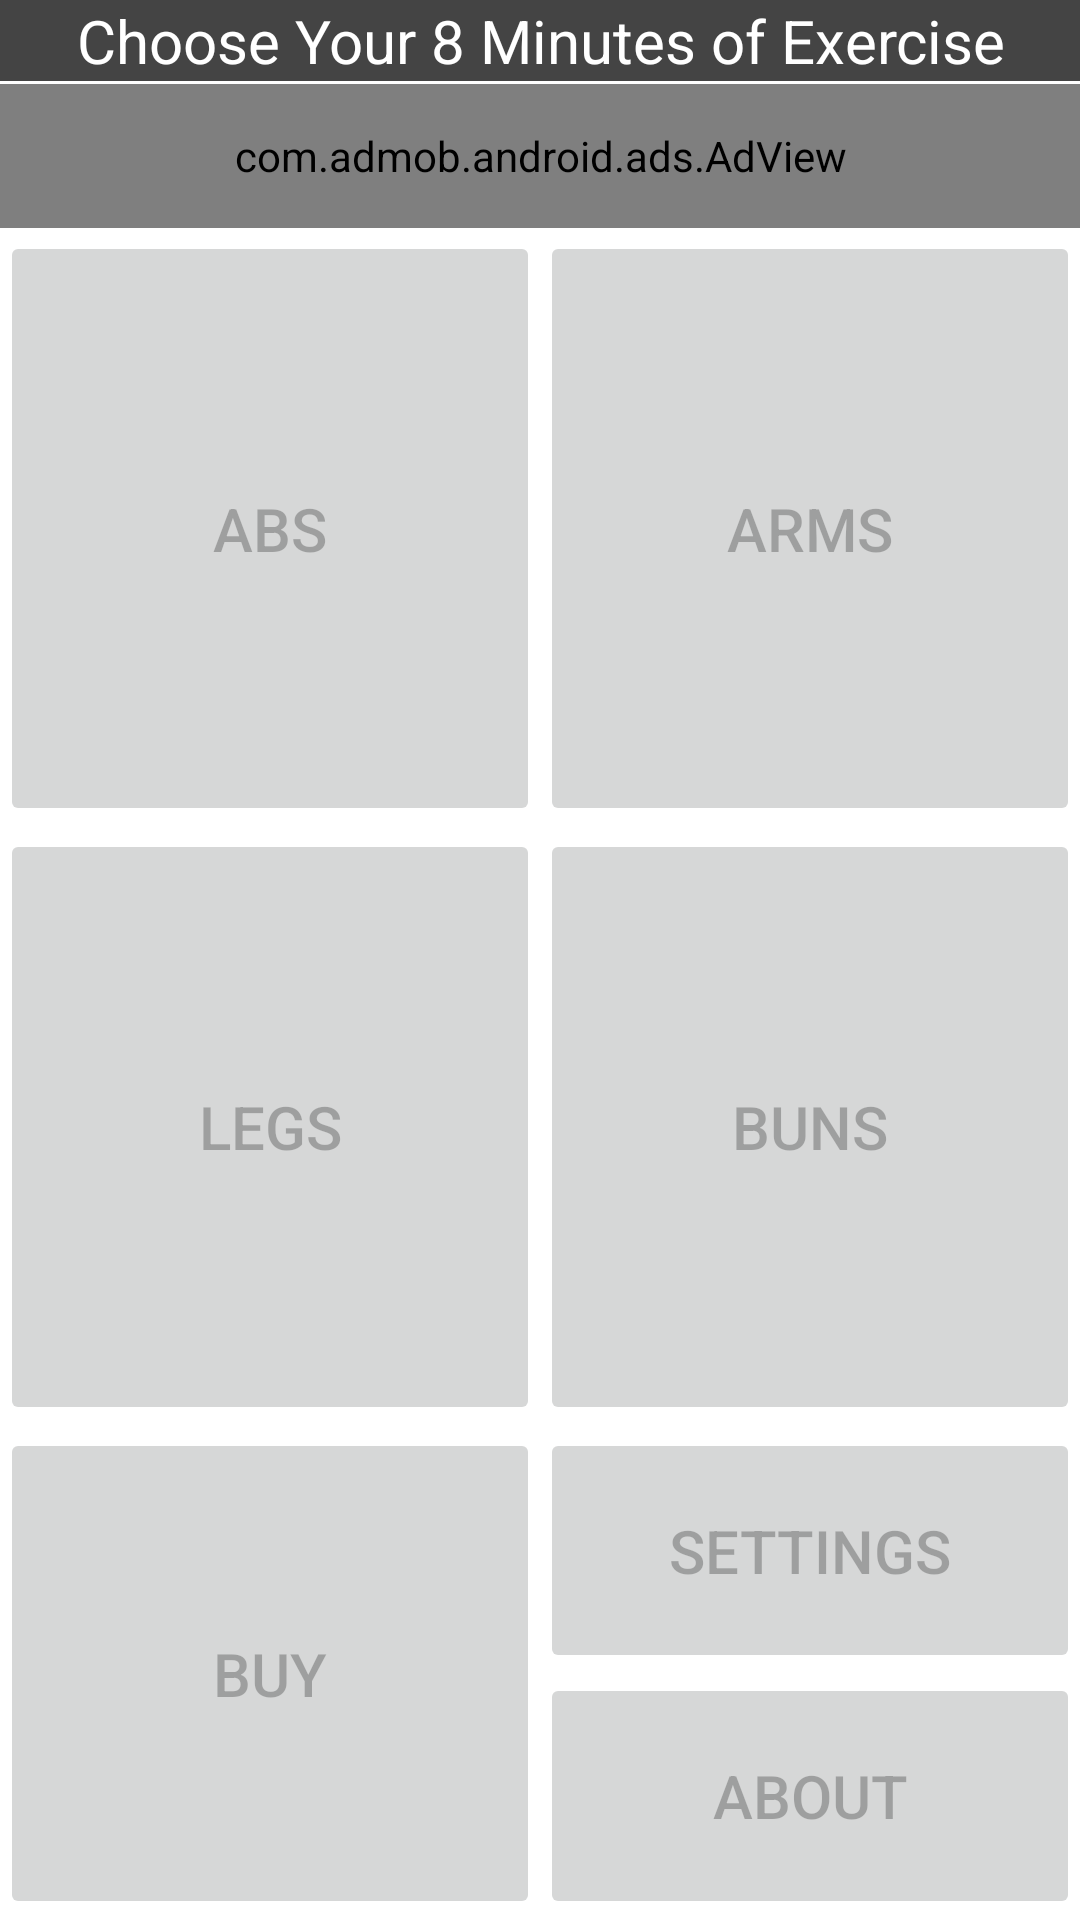

Produce the Android XML layout that renders to this screen, including the resource entries it uses.
<!-- AndroidManifest.xml: fallback theme Theme.MaterialComponents.DayNight.NoActionBar -->
<!-- res/layout/ad_menu.xml -->
<?xml version="1.0" encoding="utf-8"?>
<TableLayout 
	xmlns:android="http://schemas.android.com/apk/res/android"
	xmlns:myapp="http://schemas.android.com/apk/res/com.andyridge.minutetimerlite"
    android:orientation="vertical"
    android:layout_width="fill_parent"
    android:layout_height="fill_parent"
    android:stretchColumns="0">
    <TableRow
    	android:layout_width="fill_parent"
    	android:layout_height="wrap_content"
    	android:background="#444">
    	<TextView
    		android:layout_width="wrap_content"
    		android:layout_height="wrap_content"
    		android:text="Choose Your 8 Minutes of Exercise"
    		android:textColor="#FFF"
    		android:gravity="center_horizontal"
    		android:textSize="20dip">
    	</TextView>
    </TableRow>
    <TableRow
		android:id="@+id/adRow"
		android:layout_width="fill_parent"
		android:layout_height="wrap_content"
		android:paddingTop="1dip">
		<com.admob.android.ads.AdView 
			android:id="@+id/ad" 
			android:layout_width="320dip" 
			android:layout_height="48dip">
		</com.admob.android.ads.AdView>
	</TableRow>
    <TableRow
    	android:layout_width="fill_parent"
    	android:layout_height="0dip"
    	android:layout_weight=".2"
    	android:paddingTop="1dip">
		<Button
			android:text="Abs" 
			android:id="@+id/absButton" 
			android:layout_width="0dip"
			android:layout_height="fill_parent"
			android:layout_weight=".4"
			android:textSize="20dip"
			android:enabled="false">
		</Button>
		<Button
			android:text="Arms"
			android:id="@+id/armsButton"
			android:layout_width="0dip"
			android:layout_height="fill_parent"
			android:layout_weight=".4"
			android:textSize="20dip"
			android:enabled="false">
		</Button>
	</TableRow>
	<TableRow
		android:id="@+id/adRow2"
		android:layout_width="fill_parent"
		android:layout_height="wrap_content"
		android:paddingBottom="1dip">
	</TableRow>
	<TableRow
		android:layout_width="fill_parent"
    	android:layout_height="0dip"
    	android:layout_weight=".2">
		<Button
			android:text="Legs" 
			android:id="@+id/legsButton" 
			android:layout_width="0dip" 
			android:layout_height="fill_parent"
			android:layout_weight=".4"
			android:textSize="20dip"
			android:enabled="false">
		</Button>
		<Button
			android:text="Buns"
			android:id="@+id/bunsButton"
			android:layout_width="0dip"
			android:layout_height="fill_parent"
			android:layout_weight=".4"
			android:textSize="20dip"
			android:enabled="false">
	</Button>
	</TableRow>
	<TableRow
		android:id="@+id/adRow3"
		android:layout_width="fill_parent"
		android:layout_height="wrap_content"
		android:paddingBottom="1dip">
	</TableRow>
	<TableRow
		android:layout_width="fill_parent"
		android:layout_height="0dip"
		android:layout_weight=".09">
		<Button
			android:id="@+id/buyButton"
			android:text="Buy"
			android:layout_width="0dip"
			android:layout_height="fill_parent"
			android:layout_weight=".4"
			android:textSize="20dip"
			android:enabled="false">
		</Button>
		<LinearLayout
			android:layout_width="0dip"
			android:layout_height="fill_parent"
			android:layout_weight=".4"
			android:orientation="vertical">
			<Button
				android:id="@+id/settingsButton"
				android:text="Settings"
				android:layout_width="fill_parent"
				android:layout_height="0dip"
				android:layout_weight=".4"
				android:textSize="20dip"
				android:enabled="false">
			</Button>
			<Button
				android:id="@+id/aboutButton"
				android:text="About"
				android:layout_width="fill_parent"
				android:layout_height="0dip"
				android:layout_weight=".4"
				android:textSize="20dip"
				android:enabled="false">
			</Button>
		</LinearLayout>
	</TableRow>
</TableLayout>
<!-- resources referenced by this layout -->
<resources>

</resources>
